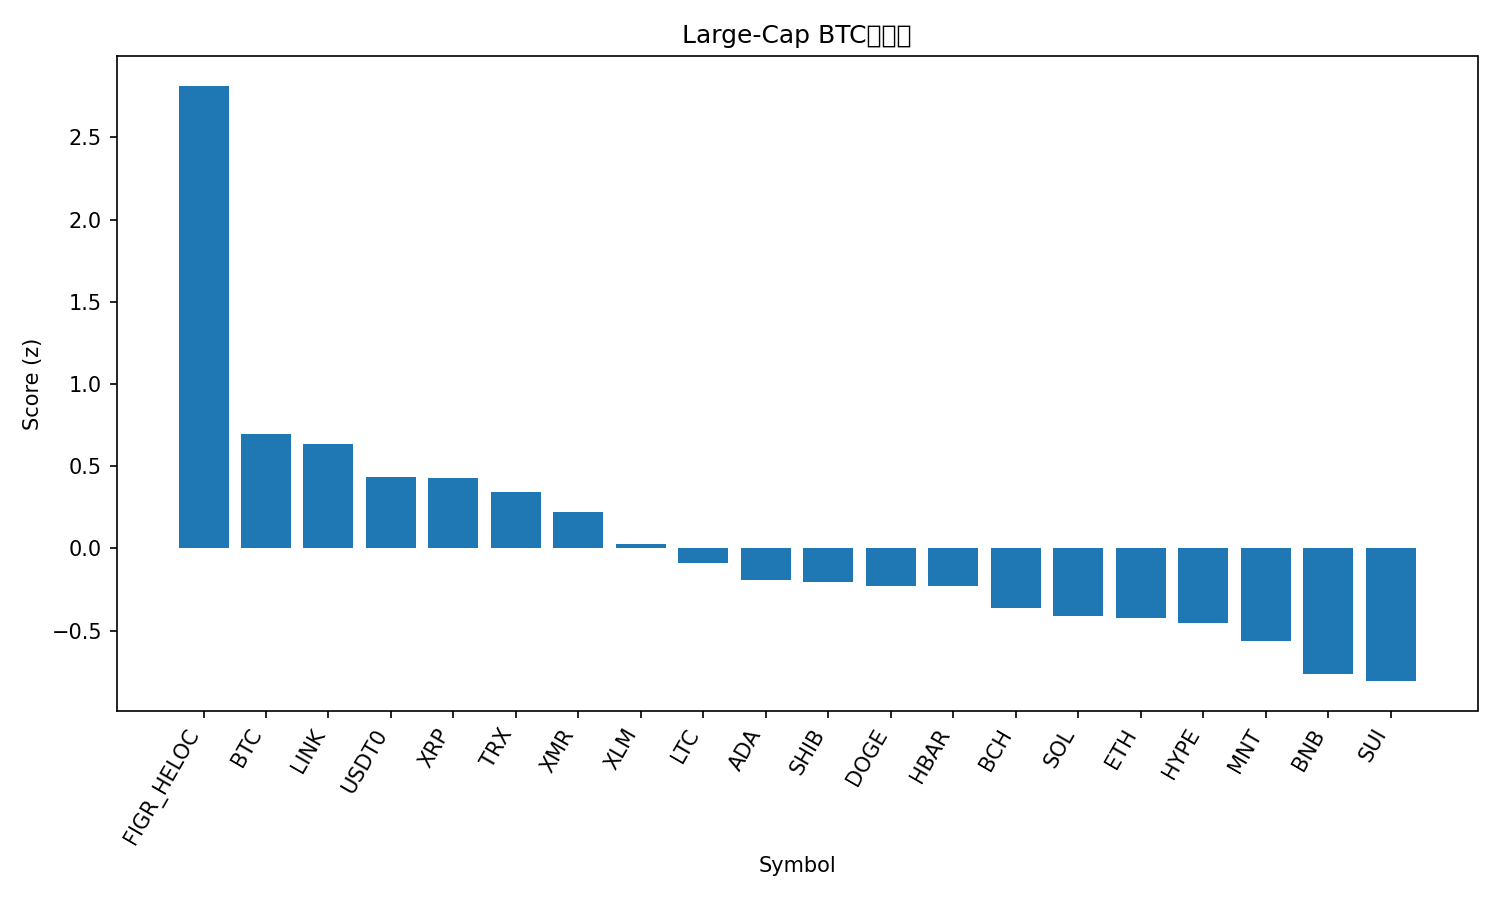

The data file committed next to this chart (first rows):
rank, name, symbol, price_btc, price_usd, pct_1h_btc, pct_24h_btc, pct_7d_btc, market_cap_rank, market_cap_usd, volume_usd, score
1, Figure Heloc, FIGR_HELOC, 8.98e-06, 0.9995, 3.167, 2.465, 4.955, 15, 13123806564, 11314292, 2.814
2, Bitcoin, BTC, 1.0, 111277, 0.0, 0.0, 0.0, 1, 2214778485638, 57150548277, 0.6985
3, Chainlink, LINK, 0.0001682, 18.72, -1.503, 4.782, -2.526, 16, 13016256955, 1228257933, 0.634
4, USDT0, USDT0, 8.99e-06, 1.001, 0.2696, -2.533, 2.478, 28, 7696211522, 308193787, 0.4331
5, XRP, XRP, 2.214e-05, 2.46, -0.3462, 0.1467, -2.095, 5, 147621607515, 3415177674, 0.4265
6, TRON, TRX, 2.89e-06, 0.3217, -0.07759, -2.123, 2.774, 9, 30451640629, 627543067, 0.3439
7, Monero, XMR, 0.002832, 315.1, -0.1718, -2.544, 2.664, 35, 5812704116, 151665823, 0.2201
8, Stellar, XLM, 2.93e-06, 0.326, -0.6224, -1.087, -3.315, 20, 10411500450, 161073223, 0.02664
9, Litecoin, LTC, 0.0008506, 94.64, -0.8906, -1.878, 0.8617, 31, 7220579652, 500771855, -0.08622
10, Cardano, ADA, 5.96e-06, 0.6629, -0.7384, -1.932, -3.857, 11, 24150883043, 903973231, -0.1949
11, Shiba Inu, SHIB, 9.1325e-11, 1.016e-05, -0.6548, -1.963, -5.095, 33, 5977112333, 141805115, -0.2063
12, Dogecoin, DOGE, 1.79e-06, 0.1989, -1.134, -1.258, -2.65, 10, 30045172056, 1964609750, -0.2272
13, Hedera, HBAR, 1.59e-06, 0.1768, -1.68, 0.3156, -2.715, 30, 7473243198, 195429459, -0.2312
14, Bitcoin Cash, BCH, 0.004316, 480.2, -0.8289, -1.555, -8.968, 21, 9564175974, 265404763, -0.3656
15, Solana, SOL, 0.001704, 189.6, -1.012, -3.054, -1.058, 6, 103543333984, 5718068115, -0.4103
16, Ethereum, ETH, 0.03577, 3981, -1.359, -2.375, -1.036, 2, 480324932817, 33320505434, -0.4258
17, Hyperliquid, HYPE, 0.0003479, 38.72, -1.847, -0.9371, -0.7739, 19, 10458007982, 403546017, -0.4566
18, Mantle, MNT, 1.645e-05, 1.83, -0.915, -2.6, -8.281, 34, 5934656301, 280347709, -0.5624
19, BNB, BNB, 0.009903, 1102, -0.6728, -4.097, -10.17, 4, 153226171657, 2904601163, -0.7663
20, Sui, SUI, 2.33e-05, 2.59, -1.194, -3.73, -5.969, 22, 9389107837, 880899212, -0.8078
21, Avalanche, AVAX, 0.0001841, 20.49, -1.384, -3.442, -7.74, 24, 8737740349, 546308909, -0.9182
